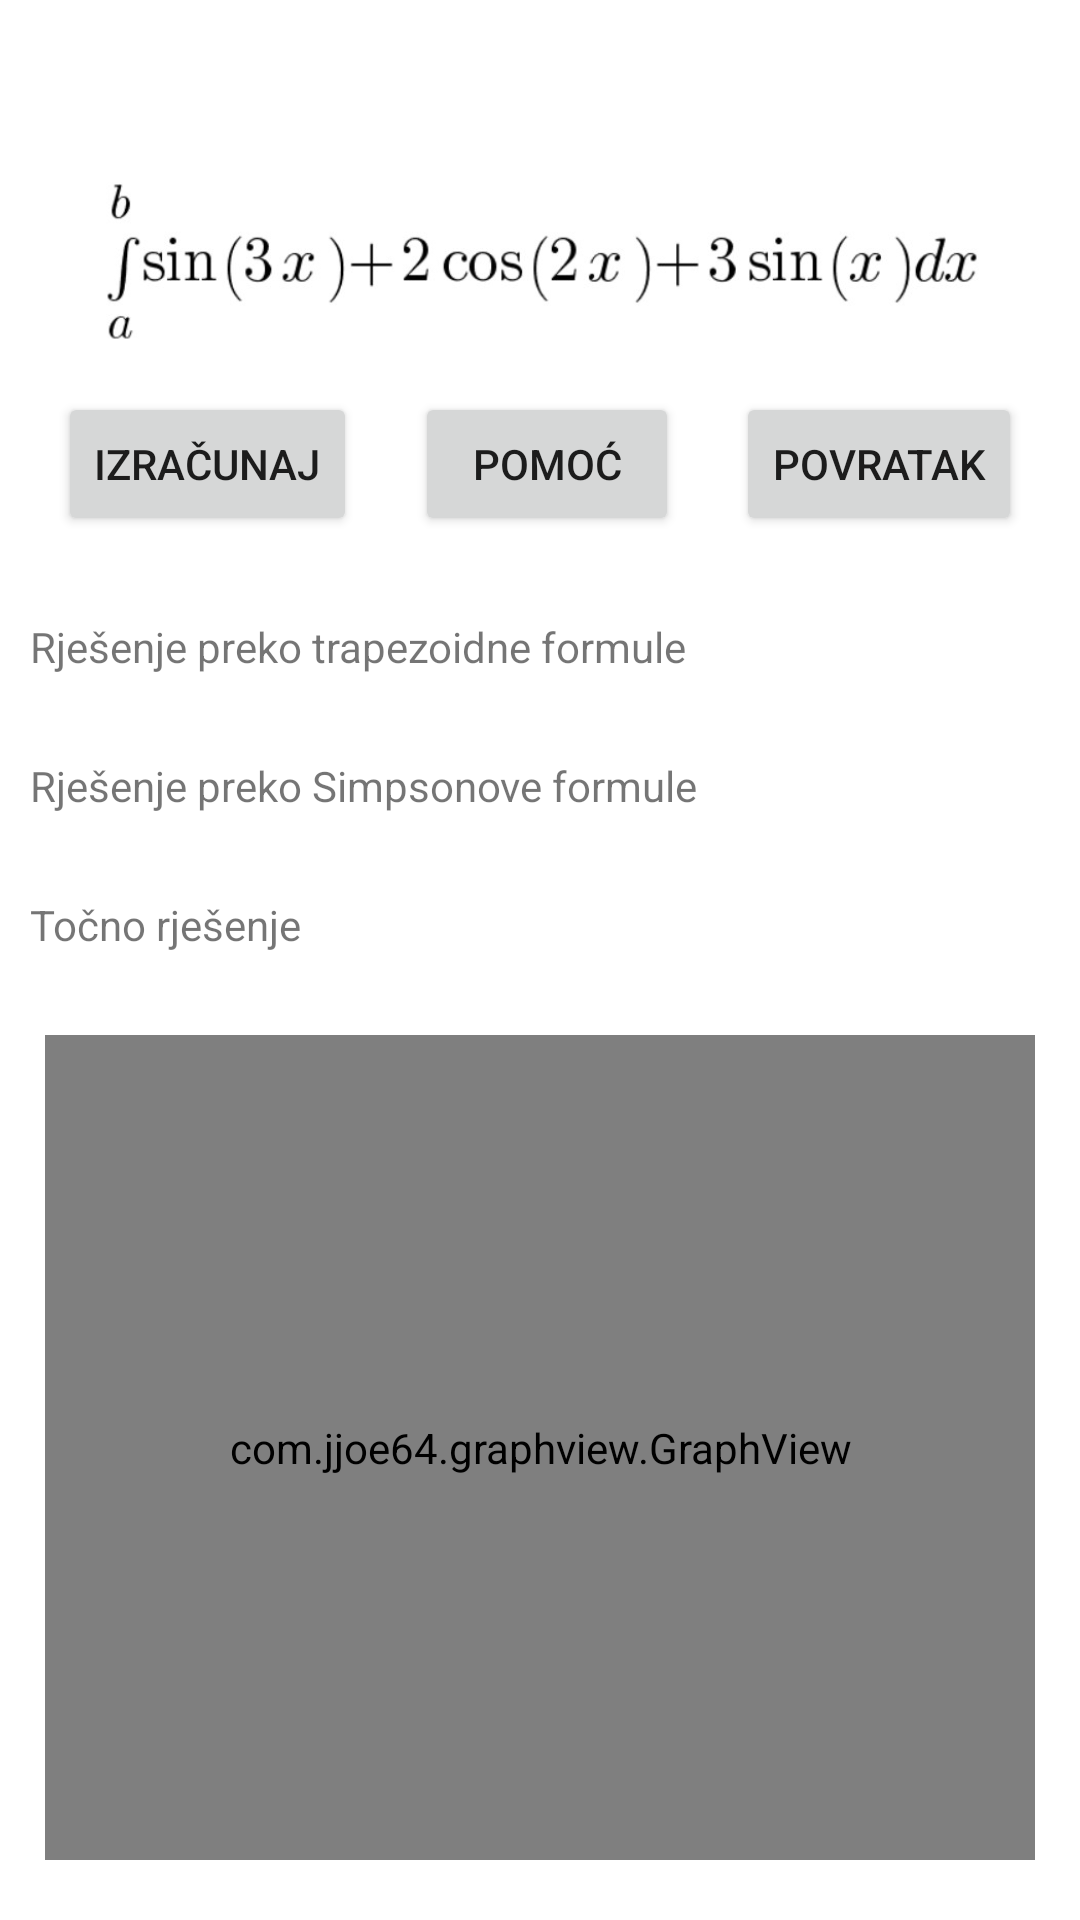

This screen was rendered from an Android layout file. Write that file and the resources it references.
<!-- AndroidManifest.xml: application theme Theme.KalkulatorZaNumeričkoRješavanjeIntegrala -->
<!-- res/layout/fragment_poly.xml -->
<?xml version="1.0" encoding="utf-8"?>
<FrameLayout xmlns:android="http://schemas.android.com/apk/res/android"
    xmlns:app="http://schemas.android.com/apk/res-auto"
    xmlns:tools="http://schemas.android.com/tools"
    android:layout_width="match_parent"
    android:layout_height="match_parent"
    tools:context=".PolyFragment">

    <androidx.constraintlayout.widget.ConstraintLayout
        android:layout_width="match_parent"
        android:layout_height="match_parent">

        <ImageView
            android:id="@+id/imagePoly2"
            android:layout_width="300dp"
            android:layout_height="126dp"
            android:layout_marginTop="25dp"
            android:contentDescription="@string/ImagePolyDesc"
            app:layout_constraintEnd_toEndOf="parent"
            app:layout_constraintStart_toStartOf="parent"
            app:layout_constraintTop_toTopOf="parent"
            app:srcCompat="@drawable/poly" />

        <EditText
            android:id="@+id/editTextA3"
            android:layout_width="60dp"
            android:layout_height="wrap_content"
            android:layout_marginBottom="220dp"
            android:ems="10"
            android:hint="@string/HintA"
            android:importantForAutofill="no"
            android:inputType="number"
            android:minHeight="48dp"
            android:textAlignment="center"
            app:layout_constraintBottom_toTopOf="@+id/graph3"
            app:layout_constraintEnd_toStartOf="@+id/editTextB3"
            app:layout_constraintHorizontal_bias="0.5"
            app:layout_constraintStart_toStartOf="parent"
            app:layout_constraintTop_toBottomOf="@+id/imagePoly2" />

        <EditText
            android:id="@+id/editTextB3"
            android:layout_width="60dp"
            android:layout_height="wrap_content"
            android:layout_marginBottom="220dp"
            android:ems="10"
            android:hint="@string/HintB"
            android:importantForAutofill="no"
            android:inputType="number"
            android:minHeight="48dp"
            android:textAlignment="center"
            app:layout_constraintBottom_toTopOf="@+id/graph3"
            app:layout_constraintEnd_toStartOf="@+id/editTextH3"
            app:layout_constraintHorizontal_bias="0.5"
            app:layout_constraintStart_toEndOf="@+id/editTextA3"
            app:layout_constraintTop_toBottomOf="@+id/imagePoly2" />

        <EditText
            android:id="@+id/editTextH3"
            android:layout_width="60dp"
            android:layout_height="wrap_content"
            android:layout_marginBottom="220dp"
            android:ems="10"
            android:hint="@string/HintH"
            android:importantForAutofill="no"
            android:inputType="number"
            android:minHeight="48dp"
            android:textAlignment="center"
            app:layout_constraintBottom_toTopOf="@+id/graph3"
            app:layout_constraintEnd_toEndOf="parent"
            app:layout_constraintHorizontal_bias="0.5"
            app:layout_constraintStart_toEndOf="@+id/editTextB3"
            app:layout_constraintTop_toBottomOf="@+id/imagePoly2" />

        <Button
            android:id="@+id/CalculateButton3"
            android:layout_width="wrap_content"
            android:layout_height="wrap_content"
            android:layout_marginBottom="150dp"
            android:text="@string/CalculateButtonText"
            app:layout_constraintBottom_toTopOf="@+id/graph3"
            app:layout_constraintEnd_toStartOf="@+id/HelpButton3"
            app:layout_constraintHorizontal_bias="0.5"
            app:layout_constraintStart_toStartOf="parent"
            app:layout_constraintTop_toBottomOf="@+id/editTextA3" />

        <Button
            android:id="@+id/HelpButton3"
            android:layout_width="wrap_content"
            android:layout_height="wrap_content"
            android:layout_marginBottom="150dp"
            android:text="@string/HelpButtonText"
            app:layout_constraintBottom_toTopOf="@+id/graph3"
            app:layout_constraintEnd_toStartOf="@+id/ReturnButton6"
            app:layout_constraintHorizontal_bias="0.5"
            app:layout_constraintStart_toEndOf="@+id/CalculateButton3"
            app:layout_constraintTop_toBottomOf="@+id/editTextB3" />

        <TextView
            android:id="@+id/textViewSolutionTrap3"
            android:layout_width="wrap_content"
            android:layout_height="wrap_content"
            android:layout_marginStart="10dp"
            android:text="@string/Placeholder1"
            app:layout_constraintBottom_toTopOf="@+id/textViewSolutionSimpson3"
            app:layout_constraintStart_toStartOf="parent"
            app:layout_constraintTop_toBottomOf="@+id/CalculateButton3" />

        <TextView
            android:id="@+id/textViewSolutionSimpson3"
            android:layout_width="wrap_content"
            android:layout_height="wrap_content"
            android:layout_marginStart="10dp"
            android:text="@string/Placeholder2"
            app:layout_constraintBottom_toTopOf="@+id/textViewSolutionExact3"
            app:layout_constraintStart_toStartOf="parent"
            app:layout_constraintTop_toBottomOf="@+id/textViewSolutionTrap3" />

        <TextView
            android:id="@+id/textViewSolutionExact3"
            android:layout_width="wrap_content"
            android:layout_height="wrap_content"
            android:layout_marginStart="10dp"
            android:text="@string/Placeholder3"
            android:textAlignment="center"
            app:layout_constraintBottom_toTopOf="@+id/graph3"
            app:layout_constraintStart_toStartOf="parent"
            app:layout_constraintTop_toBottomOf="@+id/textViewSolutionSimpson3" />

        <com.jjoe64.graphview.GraphView
            android:id="@+id/graph3"
            android:layout_width="match_parent"
            android:layout_height="275dip"
            android:layout_marginStart="15dp"
            android:layout_marginEnd="15dp"
            android:layout_marginBottom="20dp"
            app:layout_constraintBottom_toBottomOf="parent"
            app:layout_constraintEnd_toEndOf="parent"
            app:layout_constraintStart_toStartOf="parent" />

        <Button
            android:id="@+id/ReturnButton6"
            android:layout_width="wrap_content"
            android:layout_height="wrap_content"
            android:layout_marginBottom="150dp"
            android:text="@string/ReturnButtonText"
            app:layout_constraintBottom_toTopOf="@+id/graph3"
            app:layout_constraintEnd_toEndOf="parent"
            app:layout_constraintHorizontal_bias="0.5"
            app:layout_constraintStart_toEndOf="@+id/HelpButton3"
            app:layout_constraintTop_toBottomOf="@+id/editTextH3" />

    </androidx.constraintlayout.widget.ConstraintLayout>
</FrameLayout>
<!-- resources referenced by this layout -->
<resources>
  <!-- drawable poly: jpg bitmap (drawable, 18532 bytes) -->
  <string name="CalculateButtonText">Izračunaj</string>
  <string name="HelpButtonText">Pomoć</string>
  <string name="HintA">a</string>
  <string name="HintB">b</string>
  <string name="HintH">h</string>
  <string name="ImagePolyDesc">Polinom funkcija</string>
  <string name="Placeholder1">Rješenje preko trapezoidne formule</string>
  <string name="Placeholder2">Rješenje preko Simpsonove formule</string>
  <string name="Placeholder3">Točno rješenje</string>
  <string name="ReturnButtonText">Povratak</string>
  <style name="Theme.KalkulatorZaNumeričkoRješavanjeIntegrala" parent="Theme.MaterialComponents.DayNight.DarkActionBar">
          
          <item name="colorPrimary">@color/purple_500</item>
          <item name="colorPrimaryVariant">@color/purple_700</item>
          <item name="colorOnPrimary">@color/white</item>
          
          <item name="colorSecondary">@color/teal_200</item>
          <item name="colorSecondaryVariant">@color/teal_700</item>
          <item name="colorOnSecondary">@color/black</item>
          
          <item name="android:statusBarColor">?attr/colorPrimaryVariant</item>
          
      </style>
  <!-- not gathered from this repository: default colours our renderer supplied (Android Studio template values) -->
  <color name="purple_500">#FF6200EE</color>
  <color name="purple_700">#FF3700B3</color>
  <color name="teal_200">#FF03DAC5</color>
  <color name="teal_700">#FF018786</color>
  <color name="black">#FF000000</color>
  <color name="white">#FFFFFFFF</color>
</resources>
